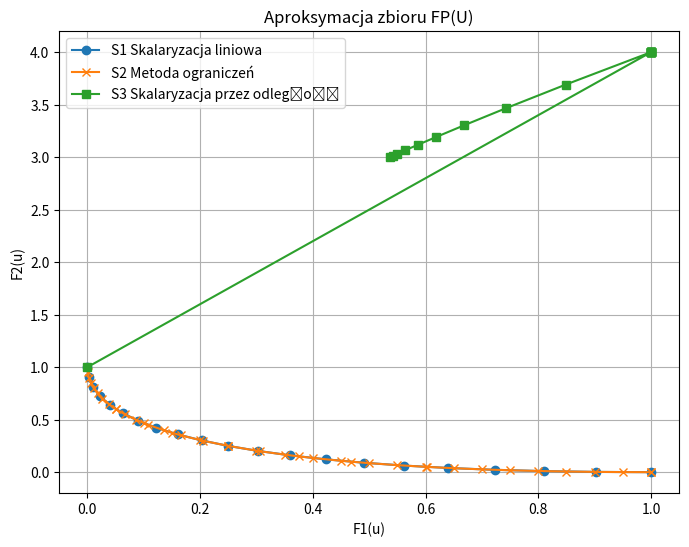

Generate this figure with matplotlib:
import numpy as np
from scipy.optimize import minimize
import matplotlib.pyplot as plt

# Definiujemy funkcje kryterialne F1 i F2
def F(u):
    x, y = u
    F1 = x**2 + y**2
    F2 = (x - 1)**2 + y**2
    return np.array([F1, F2])

# Definiujemy skalaryzację liniową S1
def scalarization_S1(u, lambdas):
    F_values = F(u)
    return np.dot(lambdas, F_values)

# Definiujemy skalaryzację przez odległość S3
def scalarization_S3(u, x_dom, lambdas, p):
    F_values = F(u)
    diff = lambdas * (F_values - x_dom)
    if p == np.inf:
        return np.max(np.abs(diff))
    else:
        return np.linalg.norm(diff, ord=p)

# Definiujemy obszar dopuszczalny U: kwadrat [-1, 1] x [-1, 1]
bounds = [(-1, 1), (-1, 1)]

# Krok rho do zmiany parametrów skalaryzacji
rho = 0.05
lambda_values = np.arange(0, 1 + rho, rho)
lambda_values = np.clip(lambda_values, 0, 1)  # Upewniamy się, że wartości są w przedziale [0,1]
solutions_S1 = []
solutions_S2 = []
solutions_S3 = []

# Skalaryzacja liniowa S1
for lambda1 in lambda_values:
    lambda2 = 1 - lambda1
    if lambda1 == 0 and lambda2 == 0:
        continue
    lambdas = np.array([lambda1, lambda2])
    # Punkt startowy optymalizacji
    x0 = np.array([0, 0])
    res = minimize(scalarization_S1, x0, args=(lambdas,), bounds=bounds)
    if res.success:
        u_opt = res.x
        F_opt = F(u_opt)
        solutions_S1.append(F_opt)

# Skalaryzacja przez odległość S3
# Definiujemy punkt dominujący x_dom
x_dom = np.array([3, 3])
p = 2  # Norma Euklidesowa
for lambda1 in lambda_values:
    lambda2 = 1 - lambda1
    if lambda1 == 0 and lambda2 == 0:
        continue
    lambdas = np.array([lambda1, lambda2])
    x0 = np.array([0, 0])
    res = minimize(scalarization_S3, x0, args=(x_dom, lambdas, p), bounds=bounds)
    if res.success:
        u_opt = res.x
        F_opt = F(u_opt)
        solutions_S3.append(F_opt)

# Skalaryzacja za pomocą metody ograniczeń S2
# Minimalizujemy F1(u) z ograniczeniem F2(u) ≤ a2
a2_values = np.arange(0, 5 + rho, rho)
for a2 in a2_values:
    # Definiujemy ograniczenie F2(u) ≤ a2
    def constraint(u):
        return a2 - F(u)[1]  # Ograniczenie nierównościowe: a2 - F2(u) ≥ 0

    cons = {'type': 'ineq', 'fun': constraint}
    x0 = np.array([0, 0])
    res = minimize(lambda u: F(u)[0], x0, bounds=bounds, constraints=cons)
    if res.success:
        u_opt = res.x
        F_opt = F(u_opt)
        solutions_S2.append(F_opt)

# Dodatkowo, minimalizujemy F2(u) z ograniczeniem F1(u) ≤ a1
a1_values = np.arange(0, 2 + rho, rho)
for a1 in a1_values:
    # Definiujemy ograniczenie F1(u) ≤ a1
    def constraint(u):
        return a1 - F(u)[0]  # Ograniczenie nierównościowe: a1 - F1(u) ≥ 0

    cons = {'type': 'ineq', 'fun': constraint}
    x0 = np.array([0, 0])
    res = minimize(lambda u: F(u)[1], x0, bounds=bounds, constraints=cons)
    if res.success:
        u_opt = res.x
        F_opt = F(u_opt)
        solutions_S2.append(F_opt)

# Konwersja list na tablice numpy i usunięcie duplikatów
solutions_S1 = np.array(solutions_S1)
solutions_S2 = np.array(solutions_S2)
solutions_S3 = np.array(solutions_S3)

# Usunięcie duplikatów w rozwiązaniach S2
solutions_S2 = np.unique(solutions_S2, axis=0)

# Wizualizacja wyników
plt.figure(figsize=(8, 6))
plt.plot(solutions_S1[:, 0], solutions_S1[:, 1], 'o-', label='S1 Skalaryzacja liniowa')
plt.plot(solutions_S2[:, 0], solutions_S2[:, 1], 'x-', label='S2 Metoda ograniczeń')
plt.plot(solutions_S3[:, 0], solutions_S3[:, 1], 's-', label='S3 Skalaryzacja przez odległość')
plt.xlabel('F1(u)')
plt.ylabel('F2(u)')
plt.title('Aproksymacja zbioru FP(U)')
plt.legend()
plt.grid(True)
plt.show()
